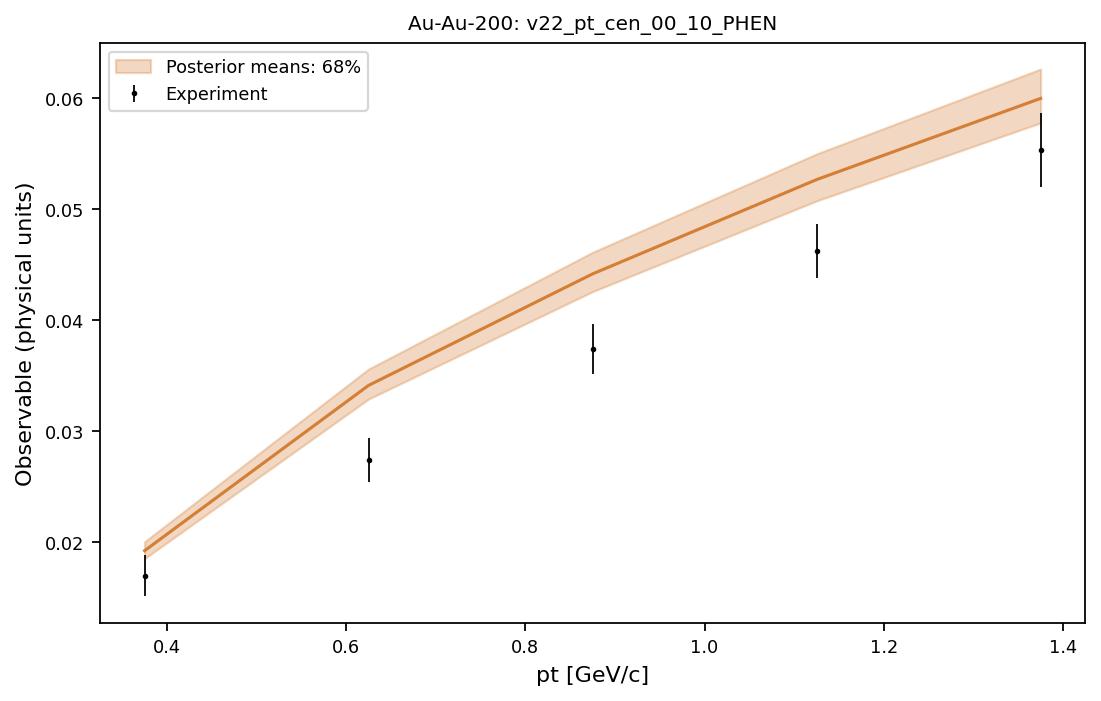

Data behind this chart, as committed beside it:
system, observable, bin_index, bin_low, bin_high, center, experiment, experimental_std, q05, q16, median, q84, q95
Au-Au-200, v22_pt_cen_00_10_PHEN, 0, 0.25, 0.5, 0.375, 0.017, 0.001852, 0.01811, 0.01853, 0.01924, 0.02005, 0.02056
Au-Au-200, v22_pt_cen_00_10_PHEN, 1, 0.5, 0.75, 0.625, 0.02742, 0.001987, 0.03218, 0.0329, 0.03413, 0.0356, 0.03641
Au-Au-200, v22_pt_cen_00_10_PHEN, 2, 0.75, 1.0, 0.875, 0.03739, 0.00226, 0.04162, 0.04258, 0.04417, 0.04612, 0.0472
Au-Au-200, v22_pt_cen_00_10_PHEN, 3, 1.0, 1.25, 1.125, 0.04623, 0.002396, 0.04955, 0.05075, 0.05266, 0.05498, 0.05655
Au-Au-200, v22_pt_cen_00_10_PHEN, 4, 1.25, 1.5, 1.375, 0.05534, 0.003311, 0.05629, 0.05777, 0.05997, 0.06262, 0.06435
